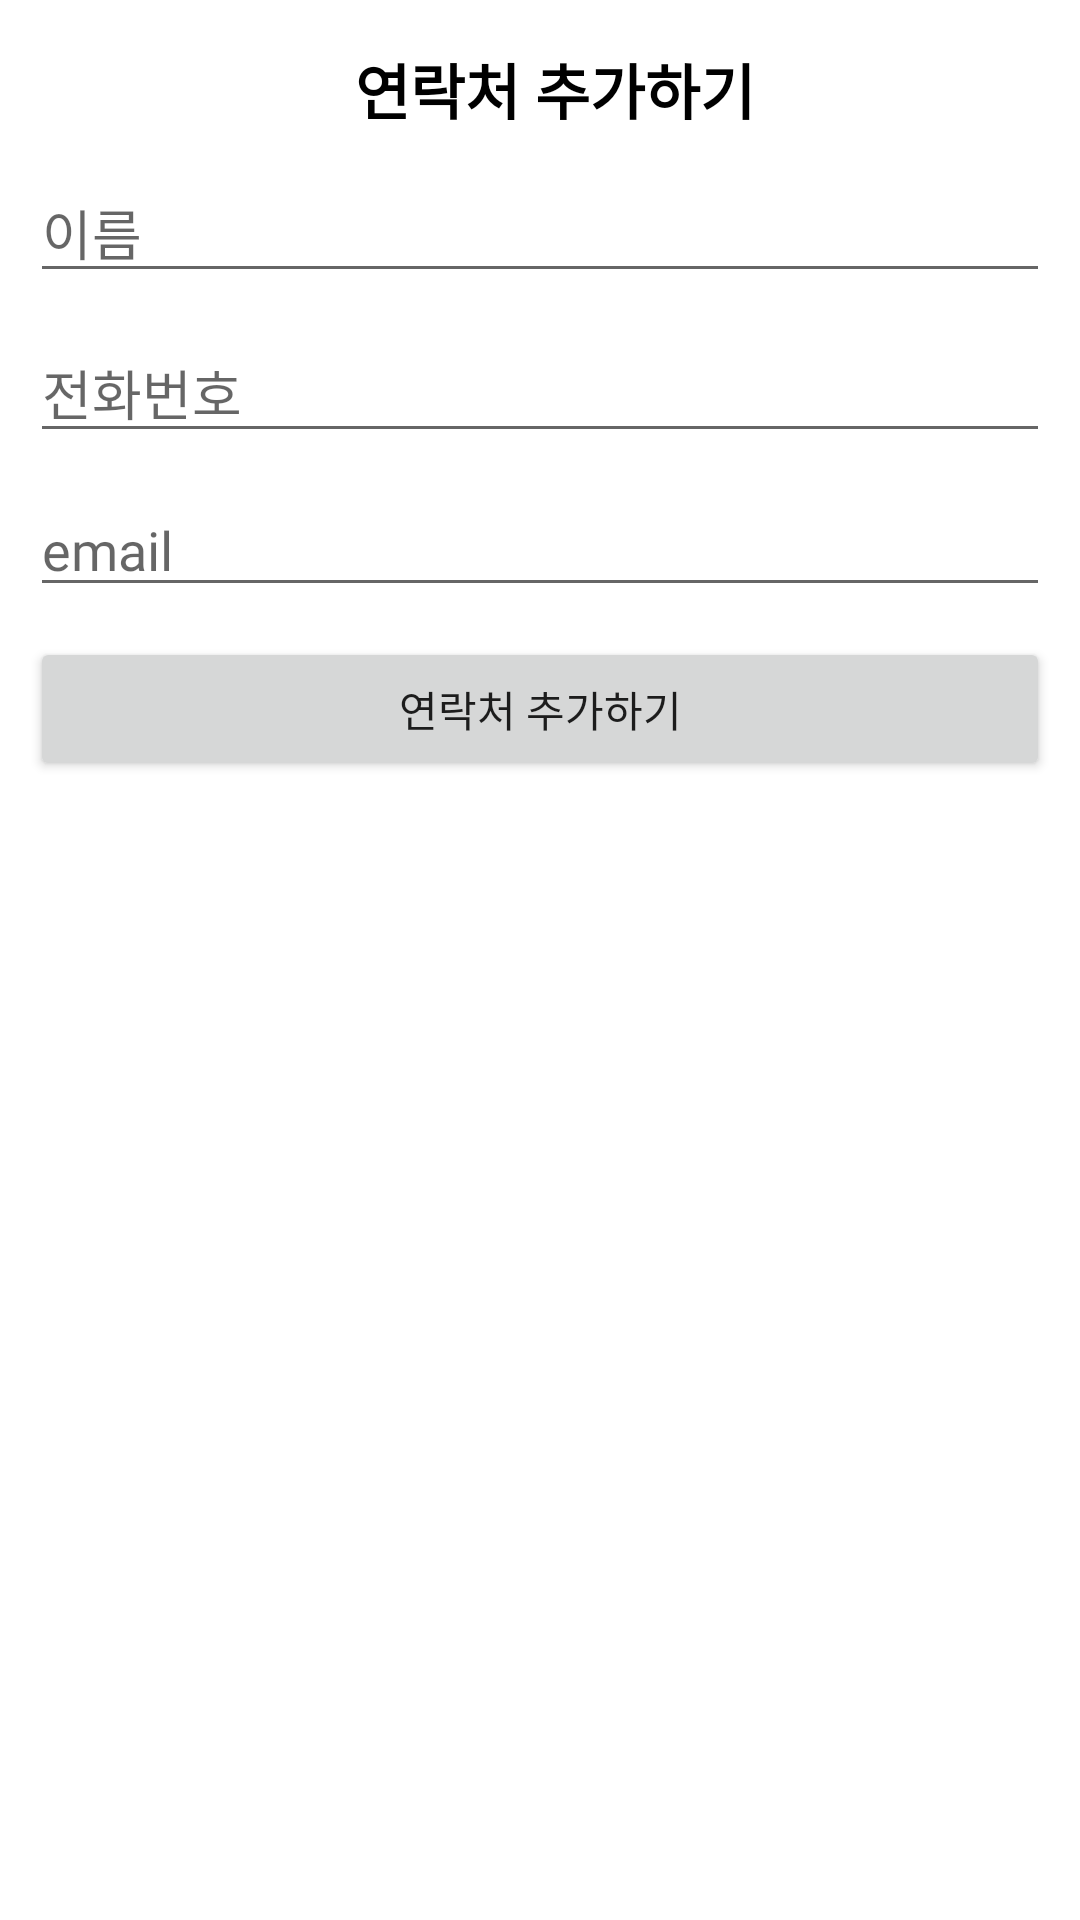

This screen was rendered from an Android layout file. Write that file and the resources it references.
<!-- AndroidManifest.xml: application theme Theme.AGApp -->
<!-- res/layout/contact_dialog.xml -->
<?xml version="1.0" encoding="utf-8"?>
<LinearLayout
    xmlns:android="http://schemas.android.com/apk/res/android"
    android:layout_width="300dp"
    android:layout_height="wrap_content"
    android:background="@drawable/contact_dialog_border"
    android:orientation="vertical">

    <TextView
        android:id="@+id/contact_dialog_title"
        android:layout_width="match_parent"
        android:layout_height="wrap_content"
        android:layout_marginTop="15dp"
        android:layout_marginStart="10dp"
        android:textColor="@color/black"
        android:textAlignment="center"
        android:textStyle="bold"
        android:textSize="20sp"
        android:fontFamily="@font/nanumnarunpend"
        android:text="연락처 추가하기" />

    <EditText
        android:id="@+id/contact_dialog_name"
        android:layout_width="match_parent"
        android:layout_height="wrap_content"
        android:ems="10"
        android:hint="이름"
        android:layout_marginTop="10dp"
        android:layout_marginStart="10dp"
        android:layout_marginEnd="10dp"
        android:fontFamily="@font/nanumnarunpend"
        android:inputType="textPersonName" />

    <EditText
        android:id="@+id/contact_dialog_phone"
        android:layout_width="match_parent"
        android:layout_height="wrap_content"
        android:ems="10"
        android:hint="전화번호"
        android:layout_marginTop="10dp"
        android:layout_marginStart="10dp"
        android:layout_marginEnd="10dp"
        android:fontFamily="@font/nanumnarunpend"
        android:inputType="phone" />

    <EditText
        android:id="@+id/contact_dialog_email"
        android:layout_width="match_parent"
        android:layout_height="wrap_content"
        android:ems="10"
        android:hint="email"
        android:layout_marginTop="10dp"
        android:layout_marginStart="10dp"
        android:layout_marginEnd="10dp"
        android:fontFamily="@font/nanumnarunpend"
        android:inputType="textEmailAddress" />

    <Button
        android:id="@+id/contact_add_button"
        android:layout_width="match_parent"
        android:layout_height="wrap_content"
        android:layout_marginTop="10dp"
        android:layout_marginStart="10dp"
        android:layout_marginEnd="10dp"
        android:layout_marginBottom="15dp"
        android:fontFamily="@font/nanumnarunpend"
        android:text="연락처 추가하기"/>

</LinearLayout>
<!-- resources referenced by this layout -->
<resources>
  <color name="black">#FF000000</color>
  <style name="Theme.AGApp" parent="Theme.MaterialComponents.DayNight.NoActionBar">
          
          <item name="colorPrimary">@color/tab_color</item>
          <item name="colorPrimaryDark">@color/black</item>
  
          
          <item name="colorSecondary">@color/teal_200</item>
          <item name="colorSecondaryVariant">@color/teal_700</item>
          <item name="colorOnSecondary">@color/black</item>
          
          <item name="android:statusBarColor" tools:targetApi="l">?attr/colorPrimaryVariant</item>
          
      </style>
  <color name="tab_color">#7486E8</color>
  <color name="teal_200">#FF03DAC5</color>
  <color name="teal_700">#FF018786</color>
</resources>
